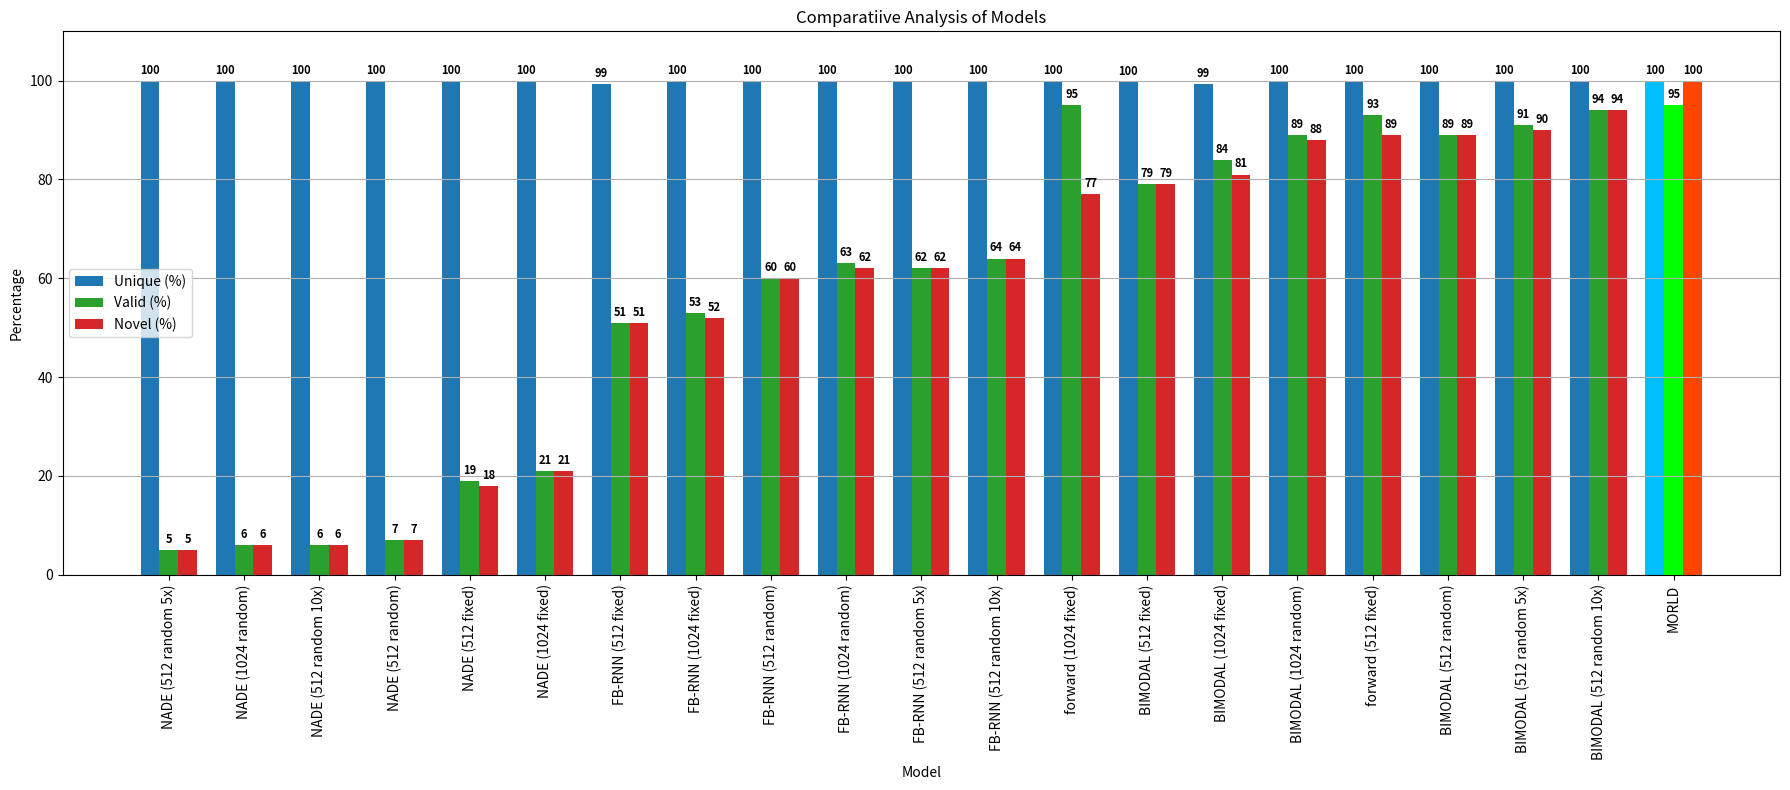

Here is the Python script that generated this plot:
import matplotlib.pyplot as plt
import numpy as np

# Data extracted
models = [
    'forward (512 fixed)', 'BIMODAL (512 fixed)', 'FB-RNN (512 fixed)', 'NADE (512 fixed)',
    'BIMODAL (512 random)', 'FB-RNN (512 random)', 'NADE (512 random)',
    'forward (1024 fixed)', 'BIMODAL (1024 fixed)', 'FB-RNN (1024 fixed)', 'NADE (1024 fixed)',
    'BIMODAL (1024 random)', 'FB-RNN (1024 random)', 'NADE (1024 random)',
    'BIMODAL (512 random 5x)', 'BIMODAL (512 random 10x)', 'FB-RNN (512 random 5x)', 'FB-RNN (512 random 10x)',
    'NADE (512 random 5x)', 'NADE (512 random 10x)', 'MORLD'
]

unique = [100, 99.8, 99.4, 100, 100, 100, 100, 100, 99.4, 100, 100, 100, 100, 100, 100, 100, 100, 100, 100, 100, 100]
valid  = [93, 79, 51, 19, 89, 60, 7, 95, 84, 53, 21, 89, 63, 6, 91, 94, 62, 64, 5, 6, 95]
novel  = [89, 79, 51, 18, 89, 60, 7, 77, 81, 52, 21, 88, 62, 6, 90, 94, 62, 64, 5, 6, 100]

# Combine everything and sort based on 'novel'
combined = list(zip(models, unique, valid, novel))
combined.sort(key=lambda x: x[3])  # Sort by the novel value (index 3)

# Unpack the sorted data
models_sorted, unique_sorted, valid_sorted, novel_sorted = zip(*combined)

# Set position of bar on X axis
x = np.arange(len(models_sorted))
width = 0.25  # width of the bars

# Create the figure and axis
fig, ax = plt.subplots(figsize=(18, 8))

# Default bar colors
default_unique_color = 'tab:blue'
default_valid_color = 'tab:green'
default_novel_color = 'tab:red'

# Special bright colors for MORLD
morld_unique_color = 'deepskyblue'
morld_valid_color = 'lime'
morld_novel_color = 'orangered'

# Create color lists for each bar group
unique_colors = [morld_unique_color if model == 'MORLD' else default_unique_color for model in models_sorted]
valid_colors  = [morld_valid_color if model == 'MORLD' else default_valid_color for model in models_sorted]
novel_colors  = [morld_novel_color if model == 'MORLD' else default_novel_color for model in models_sorted]

# Make the bars with the appropriate colors
rects1 = ax.bar(x - width, unique_sorted, width, label='Unique (%)', color=unique_colors)
rects2 = ax.bar(x, valid_sorted, width, label='Valid (%)', color=valid_colors)
rects3 = ax.bar(x + width, novel_sorted, width, label='Novel (%)', color=novel_colors)

# Function to add value labels on top of bars
def add_labels(rects):
    for rect in rects:
        height = rect.get_height()
        ax.annotate(f'{height:.0f}',
                    xy=(rect.get_x() + rect.get_width() / 2, height),
                    xytext=(0, 3),  # 3 points vertical offset
                    textcoords="offset points",
                    ha='center', va='bottom', fontsize=8, fontweight='bold')

# Add labels to all groups
add_labels(rects1)
add_labels(rects2)
add_labels(rects3)

# Add labels, title, and legend
ax.set_xlabel('Model')
ax.set_ylabel('Percentage')
ax.set_title('Comparatiive Analysis of Models')
ax.set_xticks(x)
ax.set_xticklabels(models_sorted, rotation=90)
ax.legend()

# Set y-axis limit
ax.set_ylim(0, 110)

# Add grid for better readability
ax.yaxis.grid(True)

plt.tight_layout()
plt.savefig('model_comparison.png', dpi=300)
plt.show()
